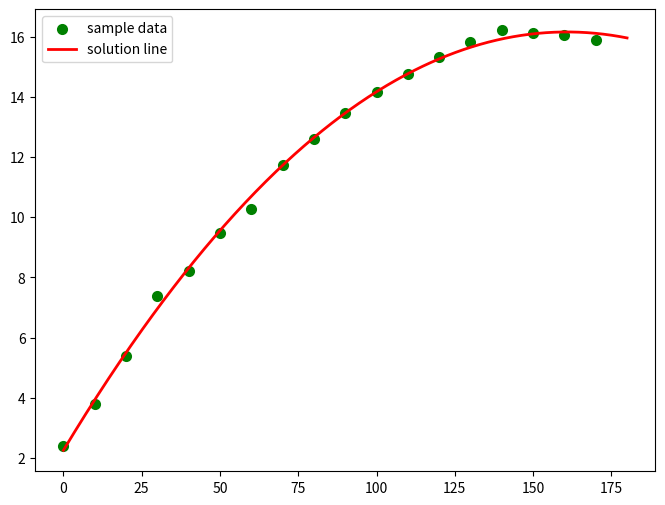

Python code for this plot:
"""
本程序的主要目的是对测量得到的数据进行最小二乘计算，得到拟合函数，将ScrewPoint的边缘函数化
Version: 0.01
E-mail: [email redacted]
[redacted]
"""
#!/usr/bin/env python
# coding:utf-8


import numpy as np
import matplotlib.pyplot as plt
from scipy.optimize import leastsq

# 待拟合的数据
X = np.array([0, 10, 20, 30, 40, 50, 60, 70, 80, 90, 100, 110, 120, 130, 140, 150, 160, 170])
Y = np.array([4.775, 7.60, 10.8, 14.775, 16.45, 18.95, 20.55, 23.5, 25.225, 26.925, 28.325, 29.525,
              30.675, 31.625, 32.425, 32.275, 32.1, 31.8])/2


# 二次函数的标准形式
def func(params, x):
    a, b, c = params
    return a * x * x + b * x + c


# 误差函数，即拟合曲线所求的值与实际值的差
def error(params, x, y):
    return func(params, x) - y


# 对参数求解
def slovePara():
    p0 = [10, 10, 10]

    Para = leastsq(error, p0, args=(X, Y))
    return Para


# 输出最后的结果
def solution():
    Para = slovePara()
    a, b, c = Para[0]
    print("a=", a, " b=", b, " c=", c)
    print("cost:" + str(Para[1]))
    print("求解的曲线是:")
    print("y=" + str(a) + "x*x+" + str(b) + "x+" + str(c))

    plt.figure(figsize=(8, 6))
    plt.scatter(X, Y, color="green", label="sample data", linewidth=2)

    #   画拟合直线
    x = np.linspace(0, 180, 550)  # 在0-15直接画100个连续点
    y = a * x * x + b * x + c  # 函数式
    plt.plot(x, y, color="red", label="solution line", linewidth=2)
    plt.legend()  # 绘制图例
    plt.show()


solution()
